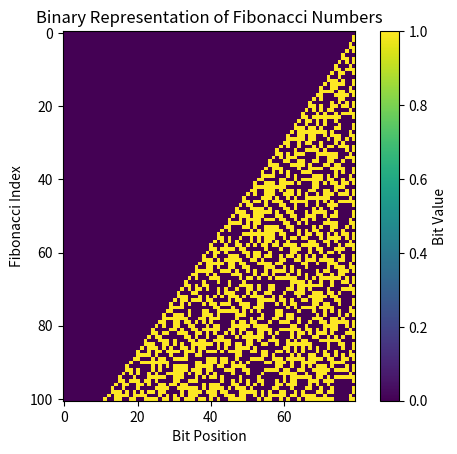
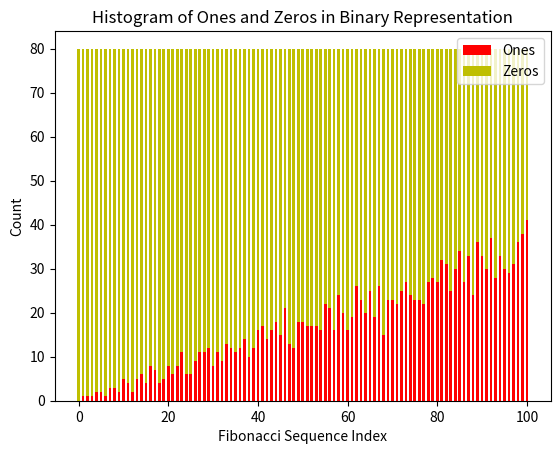

These charts were generated, in order, by the following Python code:
import numpy as np
import matplotlib.pyplot as plt
def fib_iterative(n):
    a, b = 0, 1
    while n > 0:
        a, b = b, a + b
        n -= 1
    return a
def format_bin(number):
    return format(number, '080b')
def generate_fibonacci_sequence(n):
    return [fib_iterative(i) for i in range(n + 1)]
def convert_to_binary_list(fib_list):
    return np.array([[int(bit) for bit in format_bin(num)] for num in fib_list])
def plot_binary_table(binary_table):
    plt.imshow(binary_table, interpolation='nearest')
    plt.title("Binary Representation of Fibonacci Numbers")
    plt.xlabel("Bit Position")
    plt.ylabel("Fibonacci Index")
    plt.colorbar(label="Bit Value")
    plt.show()
def plot_histogram(binary_table):
    hist_one = [sum(row) for row in binary_table]
    hist_zero = [binary_table.shape[1] - sum(row) for row in binary_table]
    indices = list(range(len(hist_one)))
    plt.bar(indices, hist_one, width=0.6, color='r', label='Ones')
    plt.bar(indices, hist_zero, width=0.6, color='y', bottom=hist_one, label='Zeros')
    plt.xlabel("Fibonacci Sequence Index")
    plt.ylabel("Count")
    plt.title("Histogram of Ones and Zeros in Binary Representation")
    plt.legend()
    plt.show()
def main():
    n = 100
    fib_list = generate_fibonacci_sequence(n)
    binary_table = convert_to_binary_list(fib_list)
    plot_binary_table(binary_table)
    plot_histogram(binary_table)
if __name__ == '__main__':
    main()
